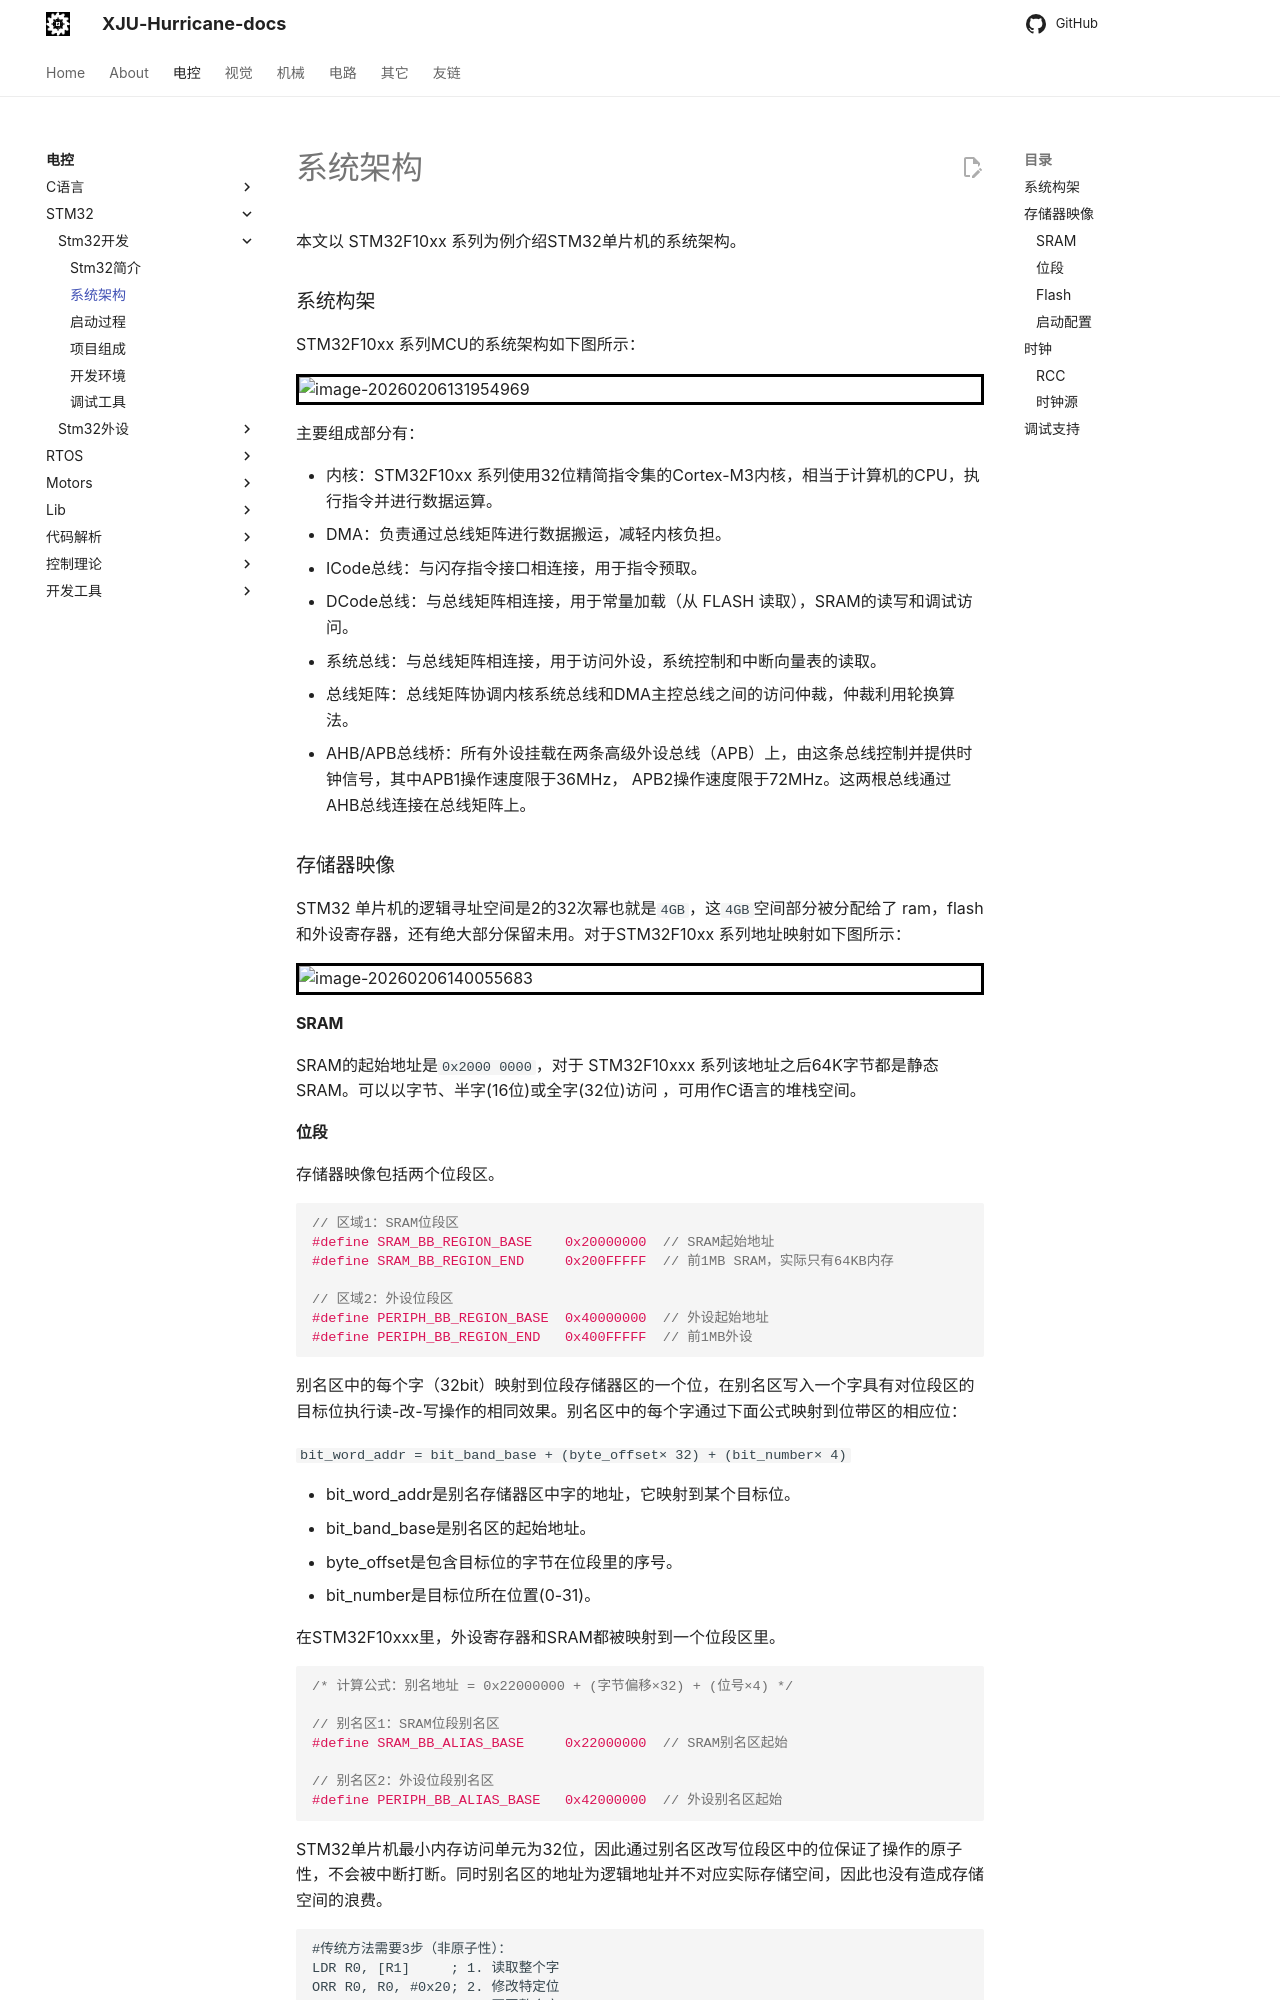

repository: XJU-Hurricane-Team/xju-hurricane-team.github.io · page: Electrical/Stm32/Stm32开发/系统架构/index.html · generator: mkdocs

本文以 STM32F10xx 系列为例介绍STM32单片机的系统架构。

### 系统构架  

STM32F10xx 系列MCU的系统架构如下图所示：

![image-20260206131954969](./Picture/image-20260206131954969.png)

主要组成部分有：

- 内核：STM32F10xx 系列使用32位精简指令集的Cortex-M3内核，相当于计算机的CPU，执行指令并进行数据运算。
- DMA：负责通过总线矩阵进行数据搬运，减轻内核负担。
- ICode总线：与闪存指令接口相连接，用于指令预取。  
- DCode总线：与总线矩阵相连接，用于常量加载（从 FLASH 读取），SRAM的读写和调试访问。  
- 系统总线：与总线矩阵相连接，用于访问外设，系统控制和中断向量表的读取。
- 总线矩阵：总线矩阵协调内核系统总线和DMA主控总线之间的访问仲裁，仲裁利用轮换算法。
- AHB/APB总线桥：所有外设挂载在两条高级外设总线（APB）上，由这条总线控制并提供时钟信号，其中APB1操作速度限于36MHz， APB2操作速度限于72MHz。这两根总线通过AHB总线连接在总线矩阵上。

### 存储器映像

STM32 单片机的逻辑寻址空间是2的32次幂也就是`4GB`，这`4GB`空间部分被分配给了 ram，flash 和外设寄存器，还有绝大部分保留未用。对于STM32F10xx 系列地址映射如下图所示：

![image-20260206140055683](./Picture/image-20260206140055683.png)

#### SRAM

SRAM的起始地址是`0x2000 0000`，对于 STM32F10xxx 系列该地址之后64K字节都是静态SRAM。可以以字节、半字(16位)或全字(32位)访问 ，可用作C语言的堆栈空间。
